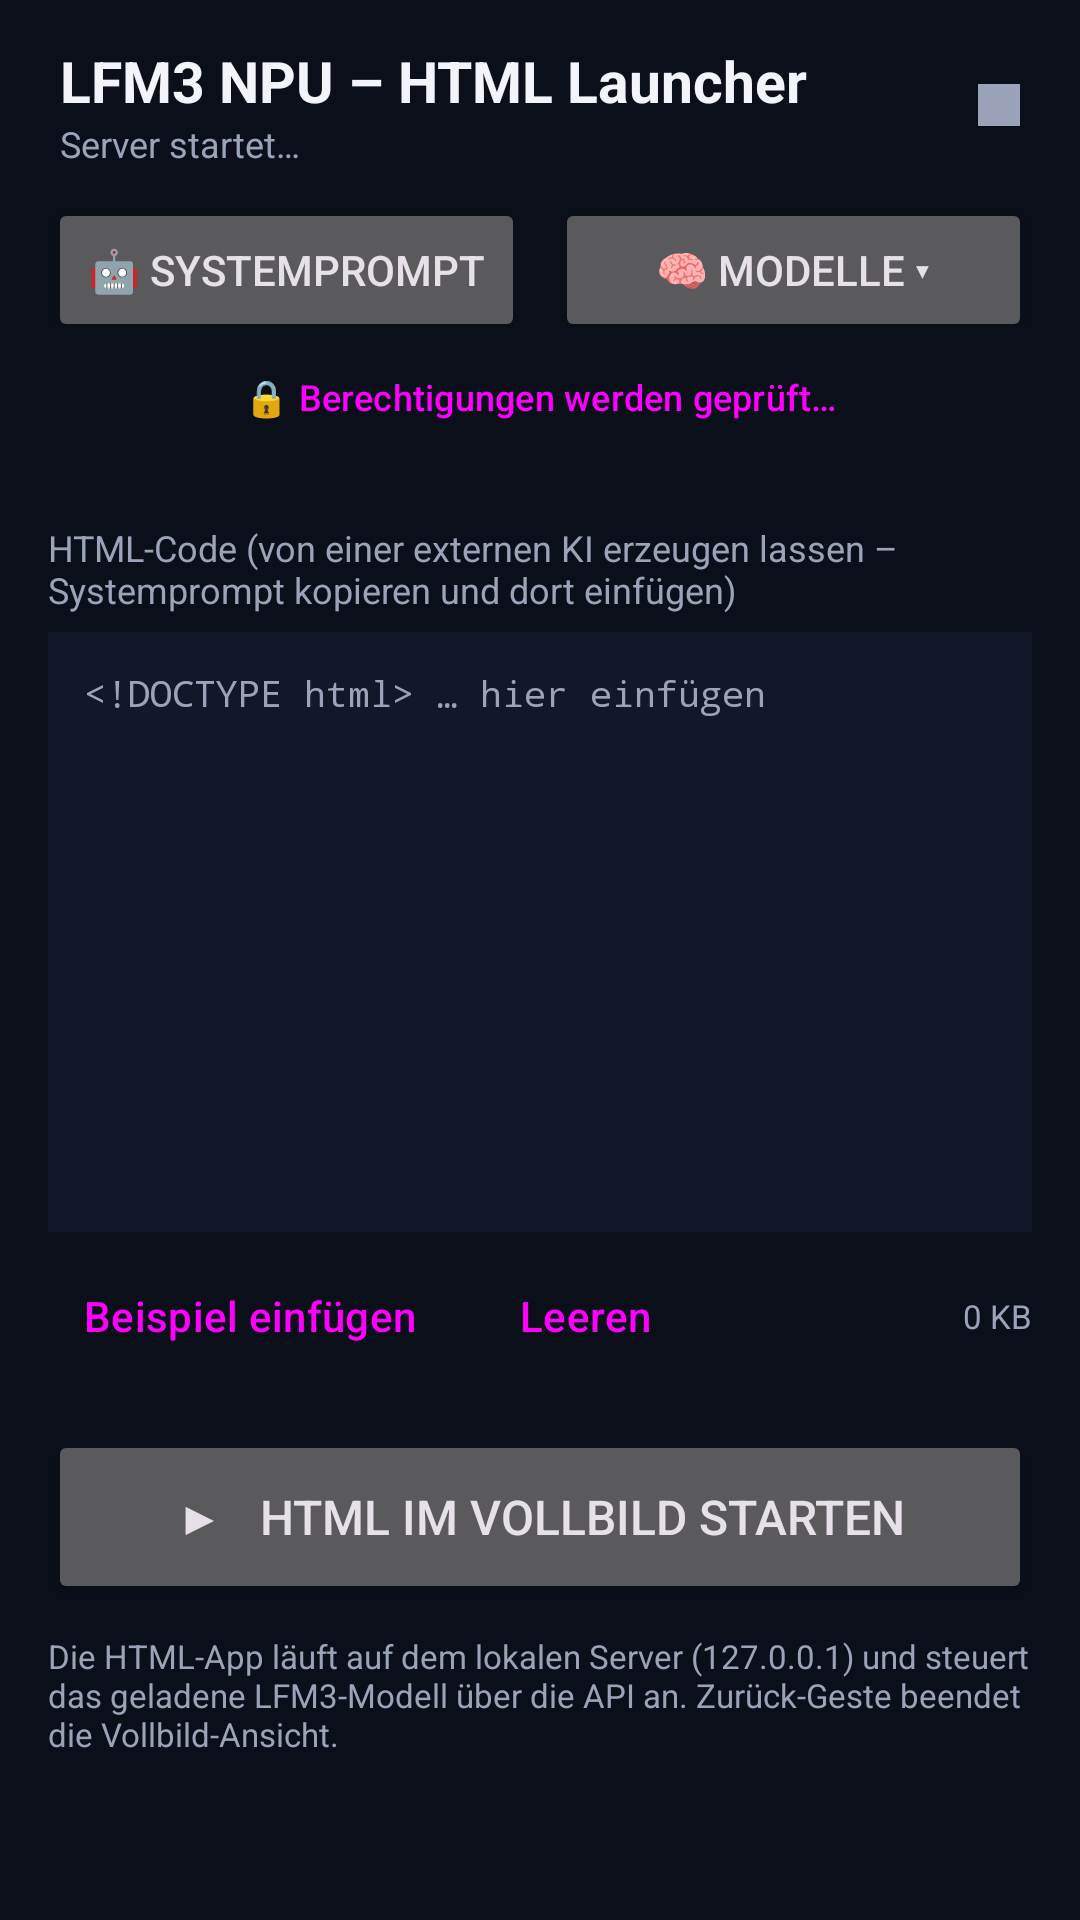

Produce the Android XML layout that renders to this screen, including the resource entries it uses.
<!-- AndroidManifest.xml: application theme Theme.LFM3 -->
<!-- res/layout/activity_main.xml -->
<?xml version="1.0" encoding="utf-8"?>
<LinearLayout xmlns:android="http://schemas.android.com/apk/res/android"
    android:id="@+id/root"
    android:layout_width="match_parent"
    android:layout_height="match_parent"
    android:orientation="vertical"
    android:background="@color/bg">

    
    <LinearLayout
        android:layout_width="match_parent"
        android:layout_height="wrap_content"
        android:orientation="horizontal"
        android:gravity="center_vertical"
        android:paddingStart="20dp"
        android:paddingEnd="20dp"
        android:paddingTop="14dp"
        android:paddingBottom="10dp">

        <LinearLayout
            android:layout_width="0dp"
            android:layout_height="wrap_content"
            android:layout_weight="1"
            android:orientation="vertical">

            <TextView
                android:layout_width="wrap_content"
                android:layout_height="wrap_content"
                android:text="LFM3 NPU – HTML Launcher"
                android:textColor="@color/text_primary"
                android:textSize="19sp"
                android:textStyle="bold" />

            <TextView
                android:id="@+id/tv_server"
                android:layout_width="wrap_content"
                android:layout_height="wrap_content"
                android:text="Server startet…"
                android:textColor="@color/text_secondary"
                android:textSize="12sp" />
        </LinearLayout>

        <View
            android:id="@+id/status_dot"
            android:layout_width="14dp"
            android:layout_height="14dp"
            android:background="@color/text_secondary" />
    </LinearLayout>

    <ScrollView
        android:layout_width="match_parent"
        android:layout_height="0dp"
        android:layout_weight="1"
        android:fillViewport="true"
        android:scrollbars="vertical">

        <LinearLayout
            android:layout_width="match_parent"
            android:layout_height="wrap_content"
            android:orientation="vertical"
            android:paddingStart="16dp"
            android:paddingEnd="16dp"
            android:paddingBottom="24dp">

            
            <LinearLayout
                android:layout_width="match_parent"
                android:layout_height="wrap_content"
                android:orientation="horizontal">

                <Button
                    android:id="@+id/btn_sysprompt"
                    android:layout_width="0dp"
                    android:layout_height="wrap_content"
                    android:layout_weight="1"
                    android:text="🤖 Systemprompt" />

                <Space
                    android:layout_width="10dp"
                    android:layout_height="1dp" />

                <Button
                    android:id="@+id/btn_models"
                    android:layout_width="0dp"
                    android:layout_height="wrap_content"
                    android:layout_weight="1"
                    android:text="🧠 Modelle ▾" />
            </LinearLayout>

            
            <Button
                android:id="@+id/btn_perms"
                style="@style/Widget.Material3.Button.TextButton"
                android:layout_width="match_parent"
                android:layout_height="wrap_content"
                android:layout_marginTop="-6dp"
                android:gravity="center"
                android:textSize="12sp"
                android:text="🔒 Berechtigungen werden geprüft…" />

            
            <LinearLayout
                android:id="@+id/model_panel"
                android:layout_width="match_parent"
                android:layout_height="wrap_content"
                android:orientation="vertical"
                android:background="@color/bg_elev"
                android:visibility="gone"
                android:paddingStart="14dp"
                android:paddingEnd="14dp"
                android:paddingTop="10dp"
                android:paddingBottom="6dp">

                <TextView
                    android:layout_width="match_parent"
                    android:layout_height="wrap_content"
                    android:text="Tippen: herunterladen / laden / entladen · Lang drücken: Präzision wechseln"
                    android:textColor="@color/text_secondary"
                    android:textSize="11sp"
                    android:paddingBottom="4dp" />

                <LinearLayout
                    android:id="@+id/model_list"
                    android:layout_width="match_parent"
                    android:layout_height="wrap_content"
                    android:orientation="vertical" />
            </LinearLayout>

            
            <TextView
                android:layout_width="wrap_content"
                android:layout_height="wrap_content"
                android:layout_marginTop="18dp"
                android:text="HTML-Code (von einer externen KI erzeugen lassen – Systemprompt kopieren und dort einfügen)"
                android:textColor="@color/text_secondary"
                android:textSize="12sp" />

            <EditText
                android:id="@+id/et_html"
                android:layout_width="match_parent"
                android:layout_height="wrap_content"
                android:minHeight="200dp"
                android:layout_marginTop="6dp"
                android:background="@color/bg_elev"
                android:padding="12dp"
                android:gravity="top|start"
                android:typeface="monospace"
                android:textSize="12sp"
                android:textColor="@color/text_primary"
                android:hint="&lt;!DOCTYPE html&gt; … hier einfügen"
                android:textColorHint="@color/text_secondary"
                android:inputType="textMultiLine|textNoSuggestions"
                android:scrollbars="vertical"
                android:importantForAutofill="no" />

            <LinearLayout
                android:layout_width="match_parent"
                android:layout_height="wrap_content"
                android:orientation="horizontal"
                android:gravity="center_vertical"
                android:layout_marginTop="4dp">

                <Button
                    android:id="@+id/btn_example"
                    style="@style/Widget.Material3.Button.TextButton"
                    android:layout_width="wrap_content"
                    android:layout_height="wrap_content"
                    android:text="Beispiel einfügen" />

                <Button
                    android:id="@+id/btn_clear"
                    style="@style/Widget.Material3.Button.TextButton"
                    android:layout_width="wrap_content"
                    android:layout_height="wrap_content"
                    android:text="Leeren" />

                <Space
                    android:layout_width="0dp"
                    android:layout_height="1dp"
                    android:layout_weight="1" />

                <TextView
                    android:id="@+id/tv_htmlinfo"
                    android:layout_width="wrap_content"
                    android:layout_height="wrap_content"
                    android:text="0 KB"
                    android:textColor="@color/text_secondary"
                    android:textSize="11sp" />
            </LinearLayout>

            
            <Button
                android:id="@+id/btn_start"
                android:layout_width="match_parent"
                android:layout_height="58dp"
                android:layout_marginTop="14dp"
                android:text="▶   HTML im Vollbild starten"
                android:textSize="16sp" />

            <TextView
                android:layout_width="match_parent"
                android:layout_height="wrap_content"
                android:layout_marginTop="10dp"
                android:text="Die HTML-App läuft auf dem lokalen Server (127.0.0.1) und steuert das geladene LFM3-Modell über die API an. Zurück-Geste beendet die Vollbild-Ansicht."
                android:textColor="@color/text_secondary"
                android:textSize="11sp" />
        </LinearLayout>
    </ScrollView>
</LinearLayout>
<!-- resources referenced by this layout -->
<resources>
  <color name="bg">#0B0F19</color>
  <color name="bg_elev">#121828</color>
  <color name="text_primary">#F2F4FA</color>
  <color name="text_secondary">#9AA3B8</color>
  <style name="Theme.LFM3" parent="Theme.Material3.Dark.NoActionBar">
          <item name="colorPrimary">@color/accent</item>
          <item name="colorOnPrimary">#FFFFFF</item>
          <item name="colorSecondary">@color/accent2</item>
          <item name="android:colorBackground">@color/bg</item>
          <item name="colorSurface">@color/bg_elev</item>
          <item name="colorOnSurface">@color/text_primary</item>
          <item name="colorOnSurfaceVariant">@color/text_secondary</item>
          <item name="android:statusBarColor">@color/bg</item>
          <item name="android:navigationBarColor">@color/bg</item>
          <item name="android:windowLightStatusBar">false</item>
      </style>
  <color name="accent">#7C5CFF</color>
  <color name="accent2">#37E5C8</color>
</resources>
